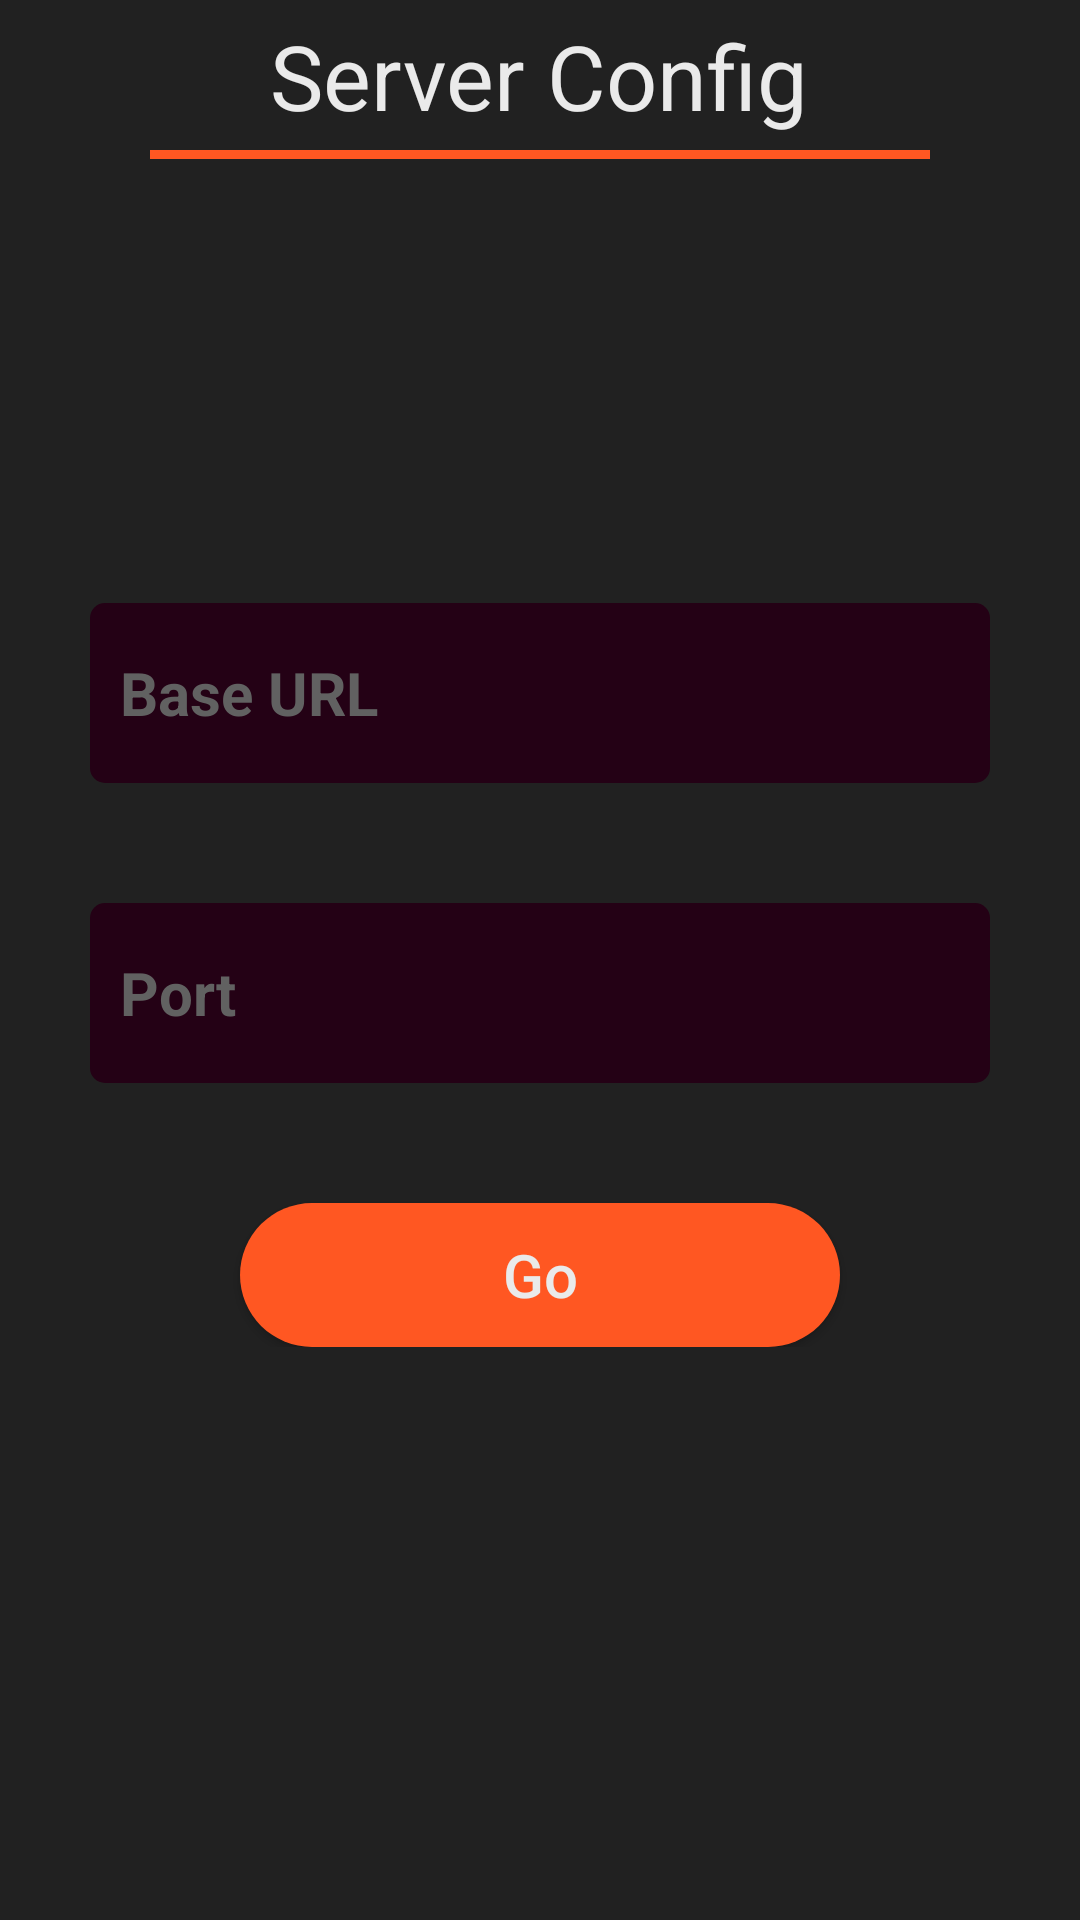

Layout XML and referenced resources for this Android screen:
<!-- AndroidManifest.xml: application theme AppTheme -->
<!-- res/layout/activity_server_info.xml -->
<?xml version="1.0" encoding="utf-8"?>
<RelativeLayout xmlns:android="http://schemas.android.com/apk/res/android"
    xmlns:app="http://schemas.android.com/apk/res-auto"
    xmlns:tools="http://schemas.android.com/tools"
    android:layout_width="match_parent"
    android:layout_height="match_parent"
    tools:context="com.debd.kgp.dsmusic.ServerInfoActivity"
    android:background="@color/background_color">

    <RelativeLayout
        android:id="@+id/title_bar"
        android:layout_width="match_parent"
        android:layout_height="50dp">
        <TextView
            android:id="@+id/title"
            android:layout_width="wrap_content"
            android:layout_height="wrap_content"
            android:text="Server Config"
            android:layout_centerInParent="true"
            android:textColor="@color/text_color"
            android:textSize="30sp"
            android:layout_marginTop="10dp"/>

    </RelativeLayout>
    <View
        android:id="@+id/horizontal_bar"
        android:layout_width="match_parent"
        android:layout_height="3dp"
        android:layout_below="@id/title_bar"
        android:layout_marginLeft="50dp"
        android:layout_marginRight="50dp"
        android:background="@color/button_background"/>

    <LinearLayout
        android:id="@+id/info_panel"
        android:layout_width="match_parent"
        android:layout_height="wrap_content"
        android:orientation="vertical"
        android:layout_centerInParent="true"
        android:padding="30dp">
        <EditText
            android:id="@+id/edt_base_url"
            android:layout_width="match_parent"
            android:layout_height="60dp"
            android:singleLine="true"
            android:hint="Base URL"
            android:inputType="textUri"
            android:textSize="20sp"
            android:textStyle="bold"
            android:textCursorDrawable="@drawable/cursor"
            android:textColorHint="@color/edit_text_hint_color"
            android:layout_marginTop="10dp"
            android:textColor="@color/text_color"
            android:padding="10dp"
            android:background="@drawable/dialog_background"/>
        <EditText
            android:id="@+id/edt_port"
            android:layout_width="match_parent"
            android:layout_height="60dp"
            android:layout_marginTop="40dp"
            android:hint="Port"
            android:singleLine="true"
            android:maxLength="5"
            android:textSize="20sp"
            android:textStyle="bold"
            android:inputType="number"
            android:textCursorDrawable="@drawable/cursor"
            android:textColorHint="@color/edit_text_hint_color"
            android:textColor="@color/text_color"
            android:padding="10dp"
            android:background="@drawable/dialog_background"/>
        <Button
            android:id="@+id/btn_go"
            android:layout_width="200dp"
            android:layout_height="wrap_content"
            android:background="@drawable/button_background"
            android:layout_gravity="center"
            android:text="Go"
            android:textSize="20sp"
            android:textColor="@color/text_color"
            android:layout_marginTop="40dp"
            android:textAllCaps="false"/>
    </LinearLayout>


</RelativeLayout>
<!-- resources referenced by this layout -->
<resources>
  <color name="background_color">#212121</color>
  <color name="button_background">#FF5722</color>
  <color name="edit_text_hint_color">#616161</color>
  <color name="text_color">#EAEAEA</color>
  <!-- drawable button_background (drawable) -->
  <?xml version="1.0" encoding="utf-8"?>
  <shape xmlns:android="http://schemas.android.com/apk/res/android" android:shape="rectangle">
      <solid android:color="@color/button_background"/>
      <corners android:radius="50dp"/>
  </shape>
  <!-- drawable cursor (drawable) -->
  <?xml version="1.0" encoding="utf-8"?>
  <shape xmlns:android="http://schemas.android.com/apk/res/android" android:shape="rectangle">
      <solid android:color="@android:color/white"></solid>
      <size android:width="1dp"/>
  
  </shape>
  <!-- drawable dialog_background (drawable) -->
  <?xml version="1.0" encoding="utf-8"?>
  <shape xmlns:android="http://schemas.android.com/apk/res/android">
      <corners android:radius="@dimen/dialog_corner_width"/>
      <solid android:color="@color/dialog_background_color"/>
  </shape>
  <style name="AppTheme" parent="Theme.AppCompat.Light.NoActionBar">
          
          <item name="colorPrimary">@color/colorPrimary</item>
          <item name="colorPrimaryDark">@color/colorPrimaryDark</item>
          <item name="colorAccent">@color/dark_violet</item>
      </style>
  <dimen name="dialog_corner_width">5dp</dimen>
  <color name="dialog_background_color">@color/dark_violet</color>
  <color name="colorPrimary">#EF6C00</color>
  <color name="colorPrimaryDark">#ff3d00</color>
  <color name="dark_violet">#240115</color>
</resources>
